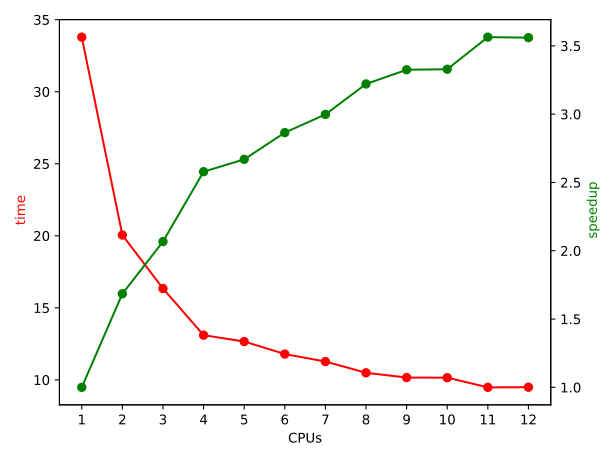

The table this chart was drawn from, first rows:
CPUs, time, speedup
1, 33.79, 1.000
2, 20.05, 1.685
3, 16.34, 2.067
4, 13.10, 2.579
5, 12.66, 2.669
6, 11.79, 2.865
7, 11.27, 2.998
8, 10.49, 3.221
9, 10.16, 3.325
10, 10.15, 3.329
11, 9.48, 3.564
12, 9.49, 3.560
